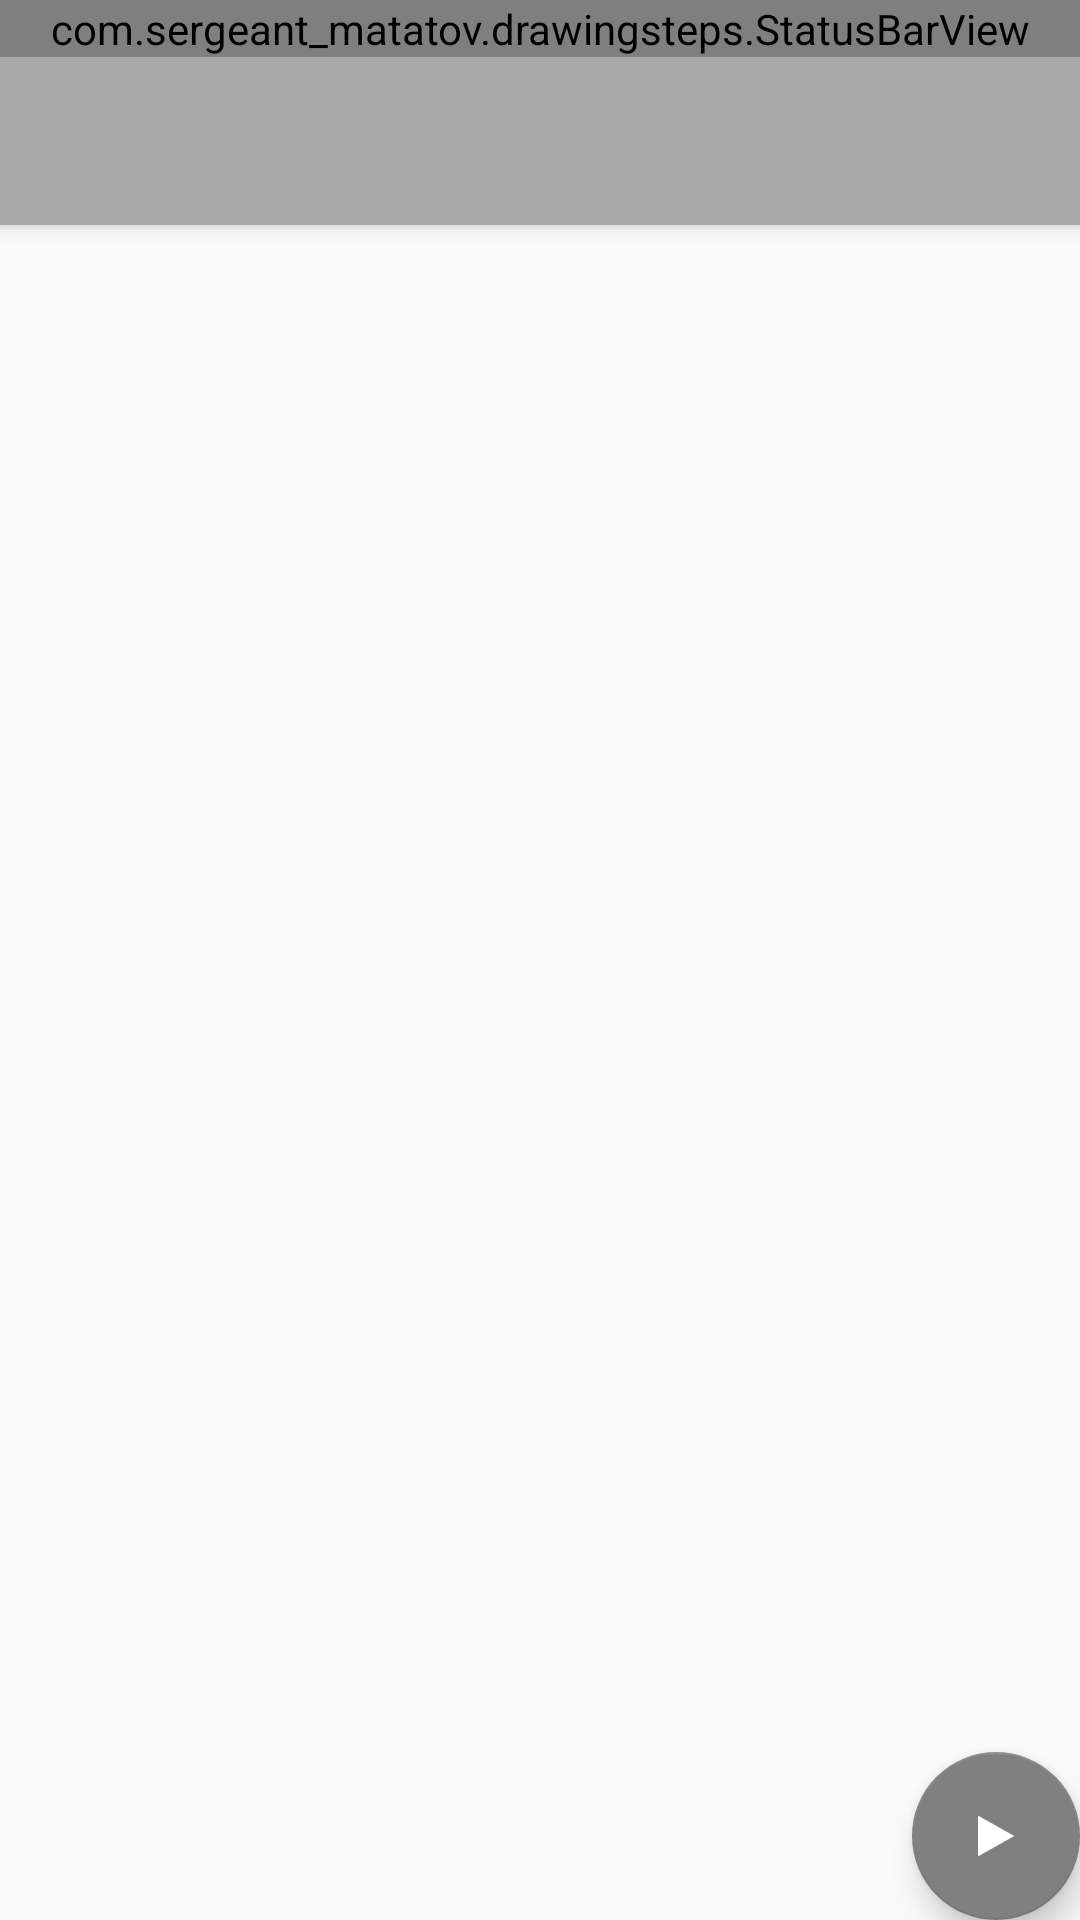

Here is an Android app screen rendered from its layout file. Give the layout XML and the strings, colors and styles it references.
<!-- AndroidManifest.xml: application theme AppTheme -->
<!-- res/layout/layout_main_activity.xml -->
<?xml version="1.0" encoding="utf-8"?>
<android.support.design.widget.CoordinatorLayout xmlns:android="http://schemas.android.com/apk/res/android"
    xmlns:app="http://schemas.android.com/apk/res-auto"
    xmlns:tools="http://schemas.android.com/tools"
    android:layout_width="match_parent"
    android:layout_height="match_parent"
    tools:context="com.sergeant_matatov.drawingsteps.MainActivity">

    <android.support.design.widget.AppBarLayout
        android:layout_width="match_parent"
        android:layout_height="wrap_content"
        android:theme="@style/AppTheme.AppBarOverlay">


        <com.sergeant_matatov.drawingsteps.StatusBarView
            android:layout_width="match_parent"
            android:layout_height="wrap_content"
            android:background="@drawable/gradient_status_bar" />

        <android.support.v7.widget.Toolbar
            android:id="@+id/toolbar"
            android:layout_width="match_parent"
            android:layout_height="?attr/actionBarSize"
            android:background="?attr/colorPrimaryDark"
            app:popupTheme="@style/AppTheme.PopupOverlay" />

    </android.support.design.widget.AppBarLayout>

    <include
        layout="@layout/content_main"
        android:layout_width="match_parent"
        android:layout_height="match_parent" />

    <android.support.design.widget.FloatingActionButton
        android:id="@+id/fabBtnStartStop"
        android:layout_width="wrap_content"
        android:layout_height="wrap_content"
        android:layout_gravity="bottom|end"
        android:layout_margin="@dimen/fab_margin"
        app:srcCompat="@android:drawable/ic_media_play" />

</android.support.design.widget.CoordinatorLayout>
    
<!-- res/layout/content_main.xml (included above) -->
<?xml version="1.0" encoding="utf-8"?>
<RelativeLayout xmlns:android="http://schemas.android.com/apk/res/android"
    xmlns:app="http://schemas.android.com/apk/res-auto"
    xmlns:tools="http://schemas.android.com/tools"
    android:id="@+id/content_main"
    android:layout_width="match_parent"
    android:layout_height="match_parent"
    android:padding="0dp"
    app:layout_behavior="@string/appbar_scrolling_view_behavior"
    tools:context="com.sergeant_matatov.drawingsteps.MainActivity"
    tools:showIn="@layout/layout_main_activity">

    <com.sergeant_matatov.drawingsteps.PictureView
        android:id="@+id/game_view"
        android:layout_width="wrap_content"
        android:layout_height="wrap_content"
        android:layout_gravity="center"
        android:background="@drawable/back" />

</RelativeLayout>
<!-- resources referenced by this layout -->
<resources>
  <!-- drawable back: jpg bitmap (drawable-xhdpi, 41475 bytes) -->
  <!-- drawable gradient_status_bar (drawable) -->
  <?xml version="1.0" encoding="utf-8"?>
  <shape xmlns:android="http://schemas.android.com/apk/res/android"
      android:shape="rectangle" >
  
      <corners android:radius="0dp" />
  
      <gradient
          android:angle="270"
          android:startColor="@color/colorAccent"
          android:endColor="@color/colorAccent"
          android:centerColor="@color/colorAccent"
          android:type="linear" />
  </shape>
  <style name="AppTheme.AppBarOverlay" parent="ThemeOverlay.AppCompat.Dark.ActionBar" />
  <style name="AppTheme.PopupOverlay" parent="ThemeOverlay.AppCompat.Light" />
  <style name="AppTheme" parent="Theme.AppCompat.Light.DarkActionBar">
          
          <item name="colorPrimary">@color/colorPrimary</item>
          <item name="colorPrimaryDark">@color/colorPrimaryDark</item>
          <item name="colorAccent">@color/colorAccent</item>
  
          <item name="windowActionBar">false</item>
          <item name="windowNoTitle">true</item>
      </style>
  <color name="colorAccent">#808080</color>
  <color name="colorPrimary">#3F51B5</color>
  <color name="colorPrimaryDark">#A9A9A9</color>
</resources>
